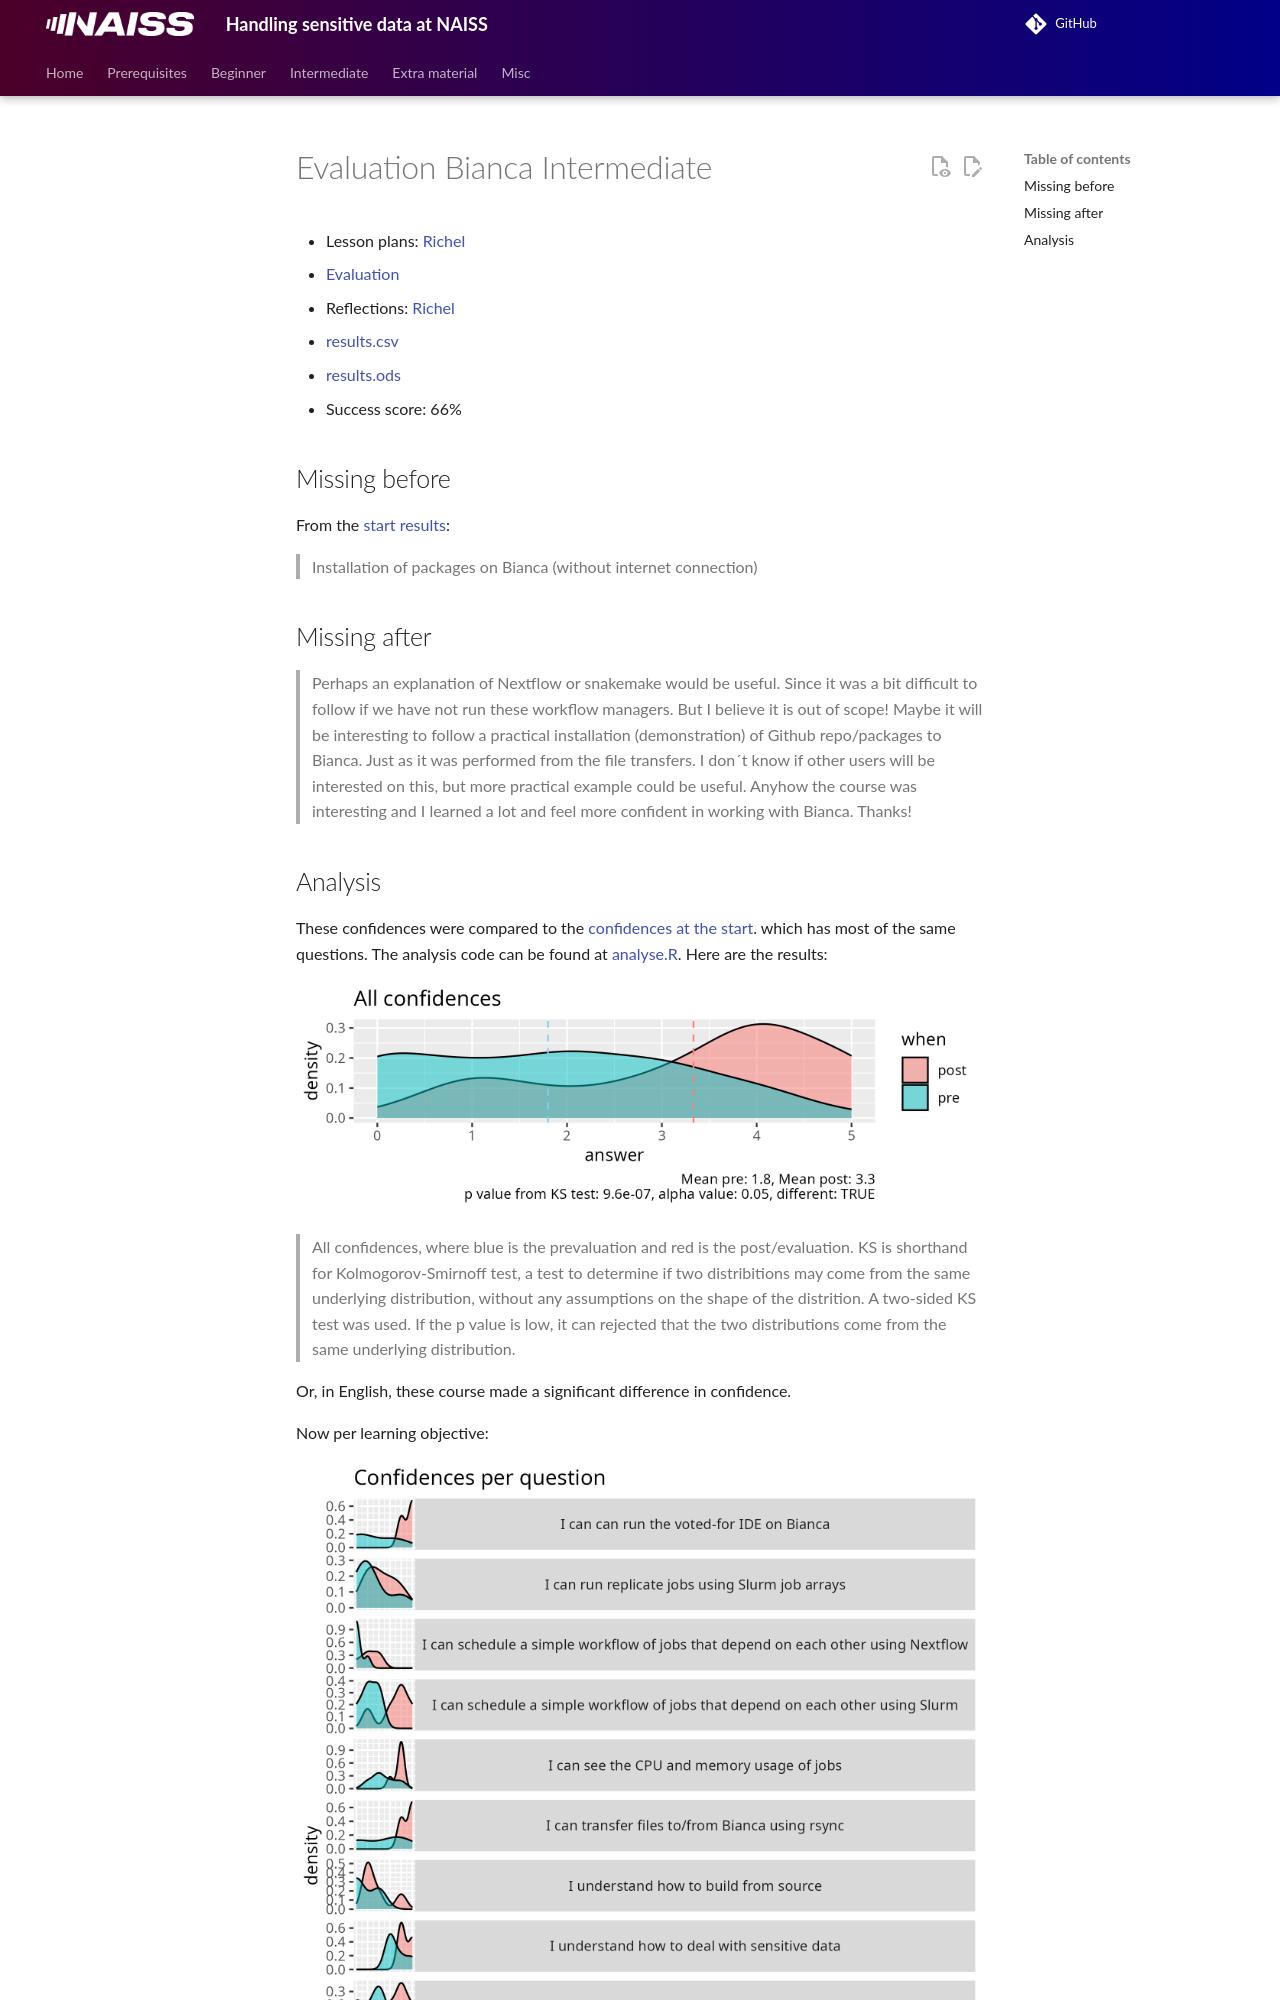

repository: UPPMAX/bianca_workshops · page: evaluations/20241111/index.html · generator: mkdocs

---
tags:
  - evaluation
  - 20241111
  - 2024-11-11
---

# Evaluation Bianca Intermediate

- Lesson plans: [Richel](../../lesson_plans/20241111/20241111_richel.md)
- [Evaluation](../../evaluations/20241111/README.md)
- Reflections: [Richel](../../reflections/20241111/20241111_richel.md)
- [results.csv](results.csv)
- [results.ods](results.ods)
- Success score: 66%

## Missing before

From the [start results](start_results.csv):

> Installation of packages on Bianca (without internet connection)

## Missing after

> Perhaps an explanation of Nextflow or snakemake would be useful.
> Since it was a bit difficult to follow if we have not run these workflow
> managers. But I believe it is out of scope!
> Maybe it will be interesting to follow a practical installation
> (demonstration) of Github repo/packages to Bianca.
> Just as it was performed from the file transfers.
> I don´t know if other users will be interested on this,
> but more practical example could be useful.
> Anyhow the course was interesting and
> I learned a lot and feel more confident in working with Bianca.
> Thanks!
